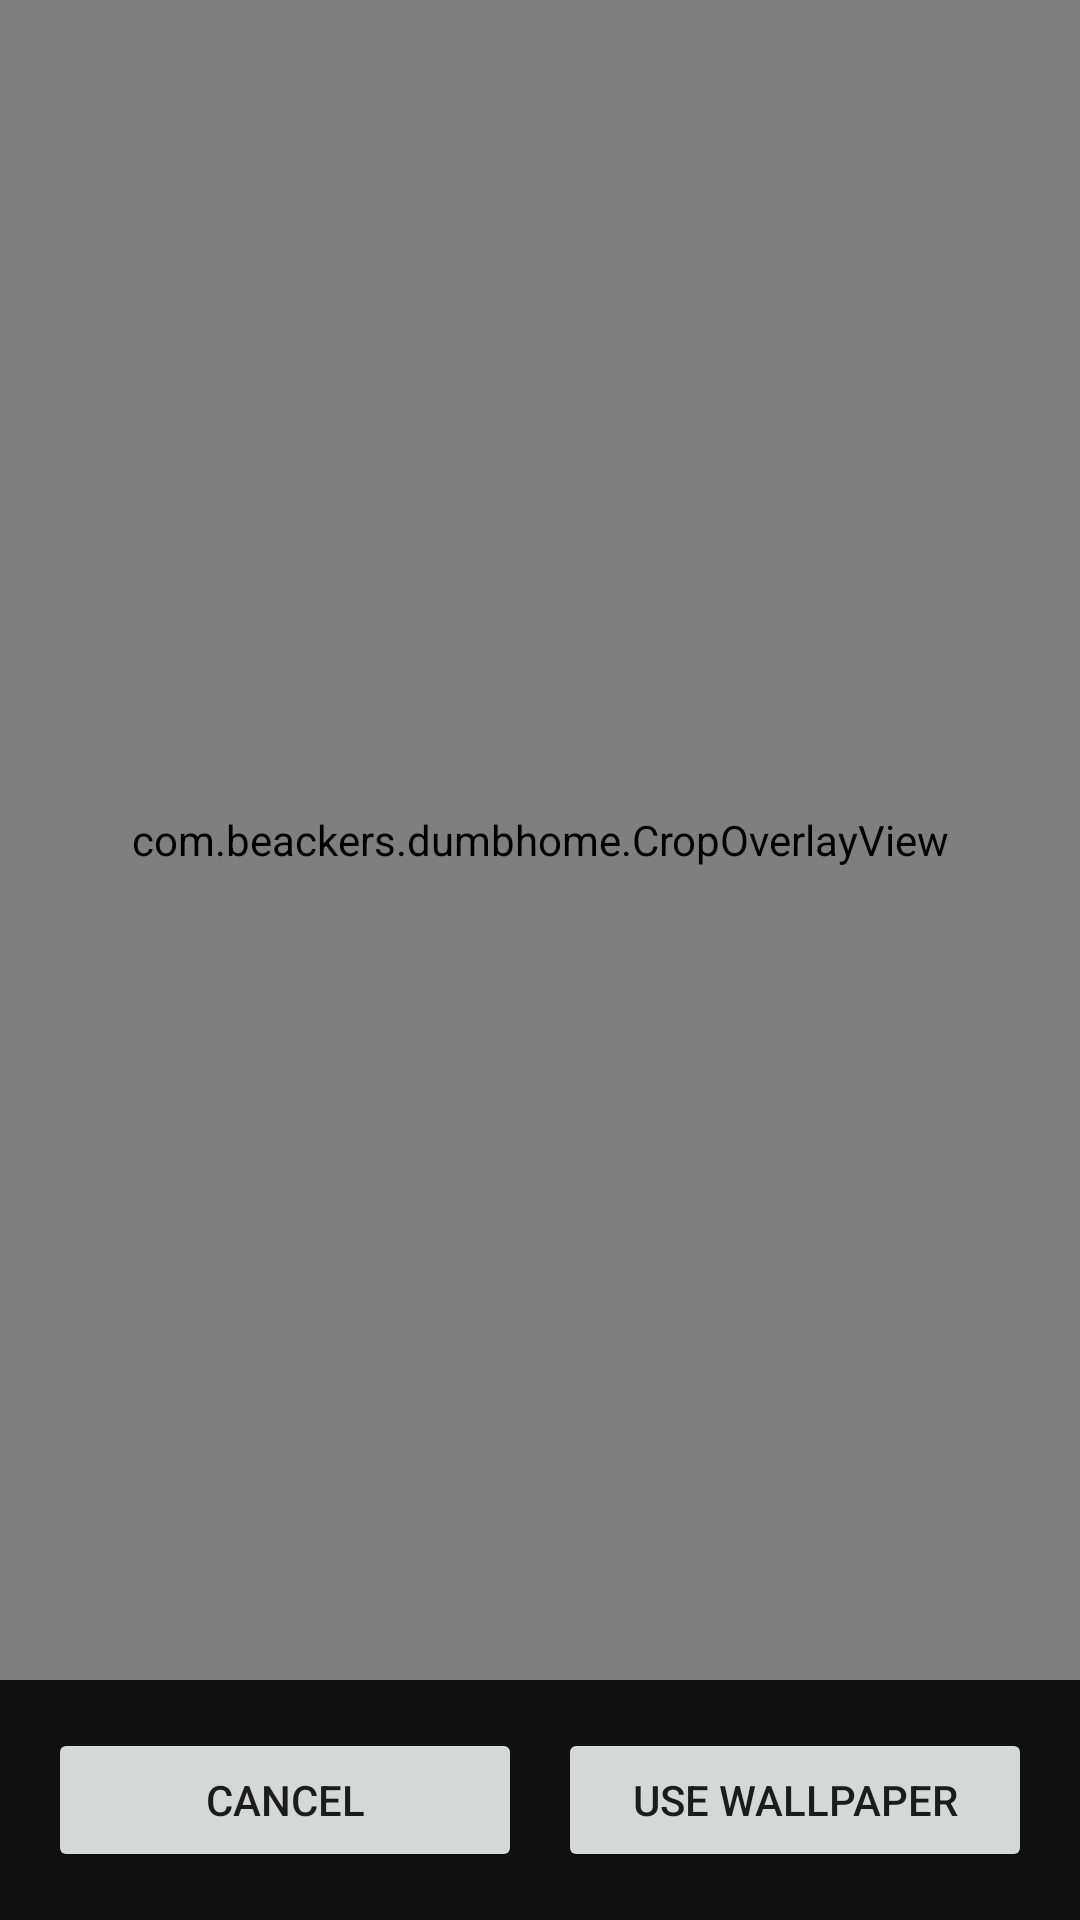

Android layout source for this screen:
<!-- AndroidManifest.xml: application theme Theme.DumbHome -->
<!-- res/layout/activity_wallpaper_crop.xml -->
<?xml version="1.0" encoding="utf-8"?>
<LinearLayout xmlns:android="http://schemas.android.com/apk/res/android"
    android:layout_width="match_parent"
    android:layout_height="match_parent"
    android:orientation="vertical"
    android:background="#111111">

    <FrameLayout
        android:layout_width="match_parent"
        android:layout_height="0dp"
        android:layout_weight="1">

        <com.beackers.dumbhome.CropImageView
            android:id="@+id/cropImageView"
            android:layout_width="match_parent"
            android:layout_height="match_parent"
            android:contentDescription="Wallpaper crop preview" />

        <com.beackers.dumbhome.CropOverlayView
            android:id="@+id/cropOverlay"
            android:layout_width="match_parent"
            android:layout_height="match_parent" />
    </FrameLayout>

    <LinearLayout
        android:layout_width="match_parent"
        android:layout_height="wrap_content"
        android:orientation="horizontal"
        android:padding="16dp">

        <Button
            android:id="@+id/cancelCropButton"
            android:layout_width="0dp"
            android:layout_height="wrap_content"
            android:layout_weight="1"
            android:text="Cancel" />

        <Button
            android:id="@+id/saveCropButton"
            android:layout_width="0dp"
            android:layout_height="wrap_content"
            android:layout_weight="1"
            android:layout_marginStart="12dp"
            android:text="Use wallpaper" />
    </LinearLayout>

</LinearLayout>
<!-- resources referenced by this layout -->
<resources>
  <style name="Theme.DumbHome" parent="Theme.MaterialComponents.DayNight.NoActionBar">
      <item name="colorPrimary">@color/accent</item>
  
      <item name="android:statusBarColor">@android:color/transparent</item>
      <item name="android:navigationBarColor">@android:color/transparent</item>
  
      <item name="android:windowDrawsSystemBarBackgrounds">true</item>
      <item name="android:windowLayoutInDisplayCutoutMode">shortEdges</item>
  </style>
</resources>
